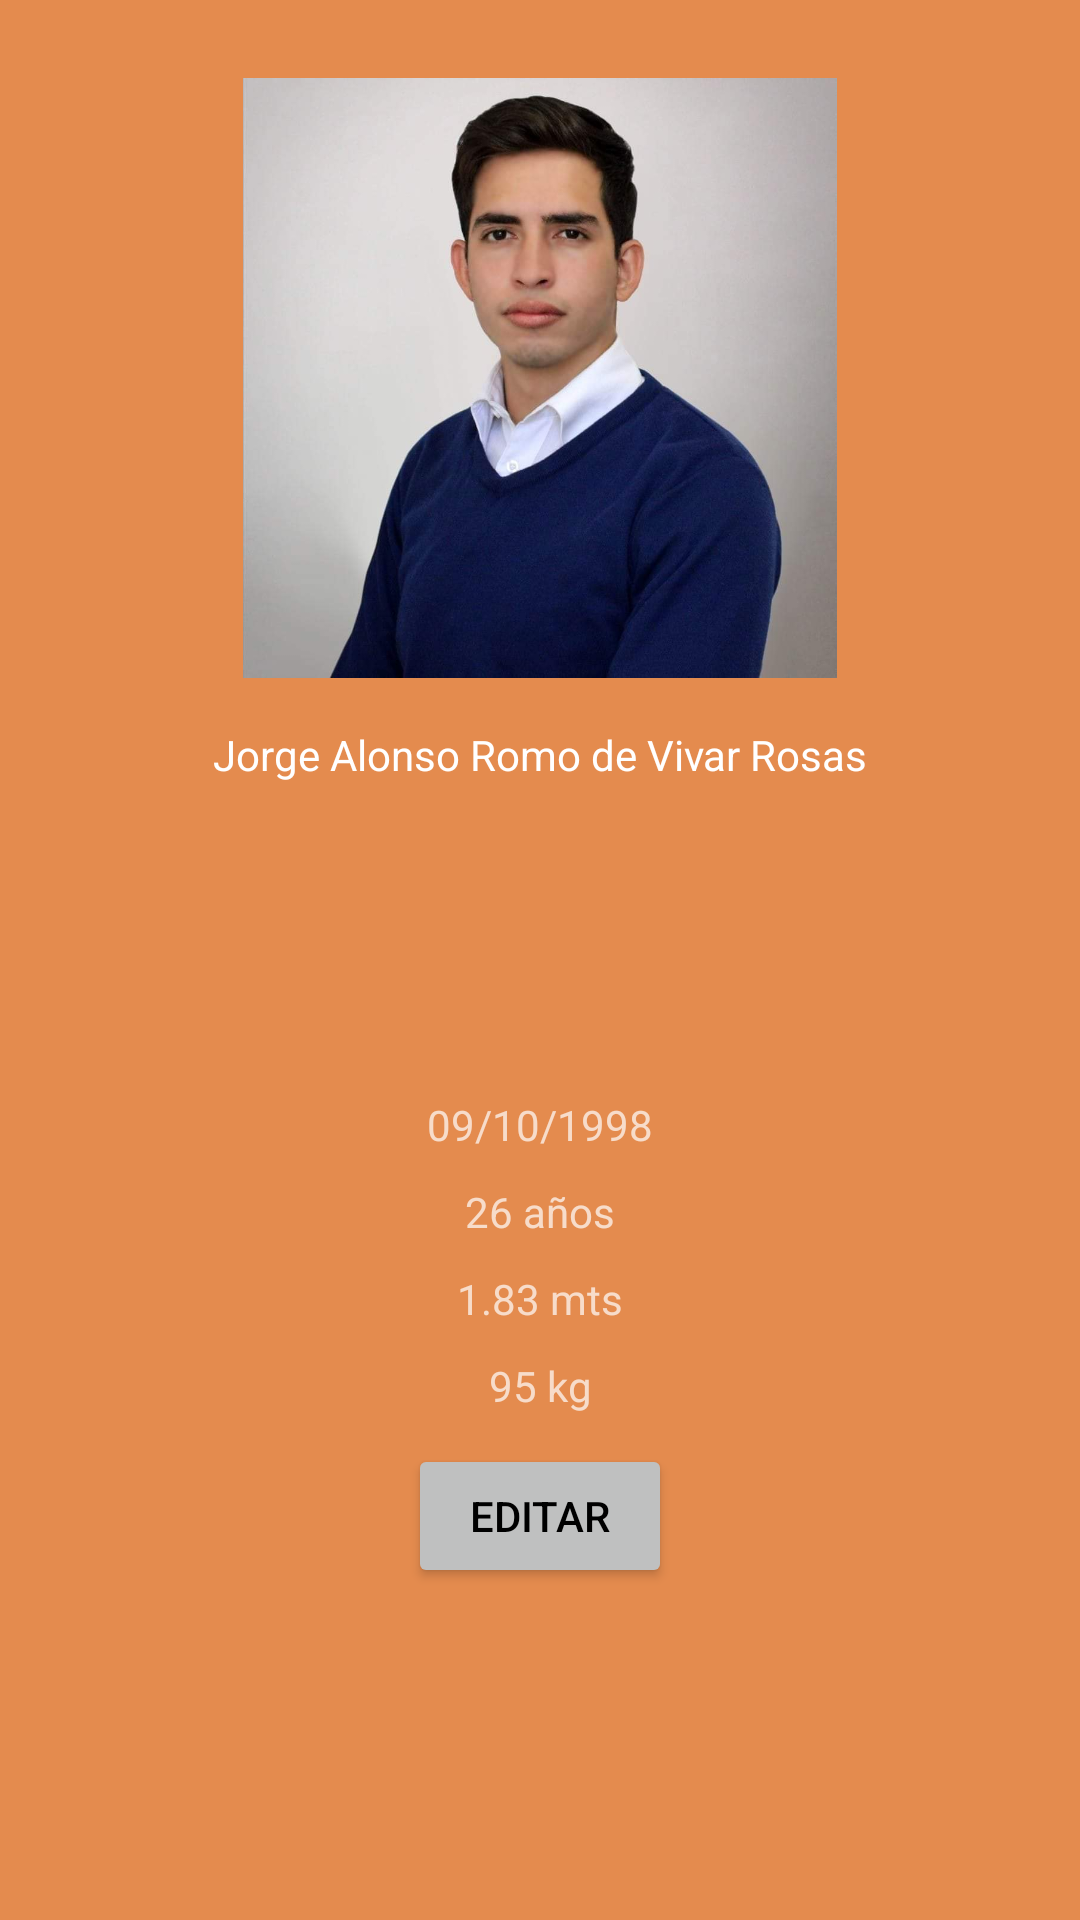

Produce the Android XML layout that renders to this screen, including the resource entries it uses.
<!-- AndroidManifest.xml: application theme Theme.RegistroDeSignosVitales -->
<!-- res/layout/nav_header_menuprincipal.xml -->
<?xml version="1.0" encoding="utf-8"?>
<LinearLayout xmlns:android="http://schemas.android.com/apk/res/android"
    android:id="@+id/nav_header"
    android:layout_width="match_parent"
    android:layout_height="500dp"
    android:background="#E48B4E"
    android:clickable="true"
    android:focusable="true"
    android:foreground="?attr/selectableItemBackgroundBorderless"
    android:gravity="center_horizontal"
    android:orientation="vertical"
    android:padding="16dp"
    android:theme="@style/ThemeOverlay.AppCompat.Dark">

    <ImageView
        android:id="@+id/nav_header_imageView"
        android:layout_width="200dp"
        android:layout_height="200dp"
        android:layout_marginTop="10dp"
        android:layout_marginBottom="0dp"
        android:src="@drawable/whatsapp_image_2024_05_27_at_16_55_30" />

    <TextView
        android:id="@+id/nav_headerNombre"
        android:layout_width="match_parent"
        android:layout_height="wrap_content"
        android:paddingTop="16dp"
        android:text="Jorge Alonso Romo de Vivar Rosas"
        android:textAlignment="center"
        android:textAppearance="@style/TextAppearance.AppCompat.Body1" />

    <LinearLayout
        android:layout_width="match_parent"
        android:layout_height="match_parent"
        android:layout_marginTop="10dp"
        android:background="#E48B4E"
        android:gravity="center"
        android:orientation="vertical">

        <TextView
            android:id="@+id/textView2"
            android:layout_width="match_parent"
            android:layout_height="wrap_content"
            android:layout_marginBottom="10dp"
            android:text="09/10/1998"
            android:textAlignment="center" />

        <TextView
            android:id="@+id/textView3"
            android:layout_width="match_parent"
            android:layout_height="wrap_content"
            android:layout_marginBottom="10dp"
            android:text="26 años"
            android:textAlignment="center" />

        <TextView
            android:id="@+id/textView4"
            android:layout_width="match_parent"
            android:layout_height="wrap_content"
            android:layout_marginBottom="10dp"
            android:text="1.83 mts"
            android:textAlignment="center" />

        <TextView
            android:id="@+id/textView5"
            android:layout_width="match_parent"
            android:layout_height="wrap_content"
            android:layout_marginBottom="10dp"
            android:text="95 kg"
            android:textAlignment="center" />

        <Button
            android:id="@+id/buttonEdicioDeDatos"
            android:layout_width="wrap_content"
            android:layout_height="wrap_content"
            android:backgroundTint="#bfc0c0"
            android:textColor="@color/black"
            android:text="Editar" />
    </LinearLayout>

</LinearLayout>
<!-- resources referenced by this layout -->
<resources>
  <!-- drawable whatsapp_image_2024_05_27_at_16_55_30: jpeg bitmap (drawable, 41548 bytes) -->
  <style name="Theme.RegistroDeSignosVitales" parent="Base.Theme.RegistroDeSignosVitales" />
  <style name="Base.Theme.RegistroDeSignosVitales" parent="Theme.Material3.DayNight.NoActionBar">
          
          
          <item name="windowActionBar">false</item>
          <item name="windowNoTitle">true</item>
      </style>
  <!-- not gathered from this repository: default colours our renderer supplied (Android Studio template values) -->
  <color name="black">#FF000000</color>
</resources>
